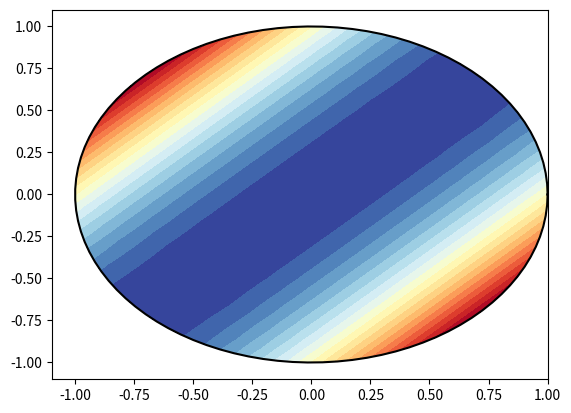
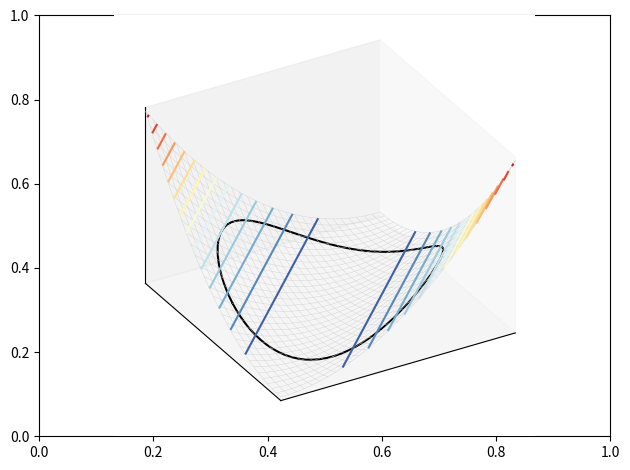
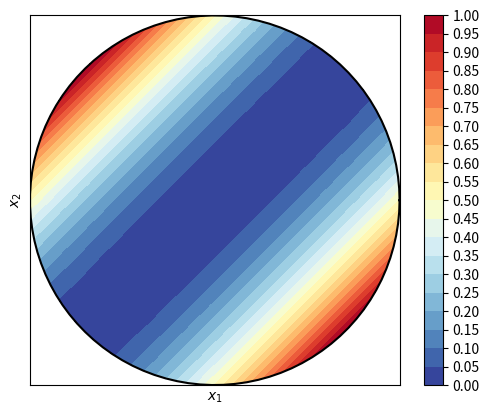

Write the Python code that produced these figures, in order.

###############
# Authored by Weisheng Jiang
# Book 4  |  From Basic Arithmetic to Machine Learning
# Published and copyrighted by Tsinghua University Press
# Beijing, China, 2022
###############

# Bk4_Ch14_03.py

import sympy
import numpy as np
import matplotlib.pyplot as plt
from numpy import linalg as L


def mesh_circ(c1, c2, r, num):
    
    theta = np.linspace(0, 2*np.pi, num)
    r     = np.linspace(0,r, num)
    theta,r = np.meshgrid(theta,r)
    xx1 = np.cos(theta)*r + c1
    xx2 = np.sin(theta)*r + c2
    
    return xx1, xx2


#define symbolic vars, function
x1,x2 = sympy.symbols('x1 x2')

A = np.array([[0.5, -0.5],
              [-0.5, 0.5]])

Lambda, V = L.eig(A)

x = np.array([[x1,x2]]).T

f_x = x.T@A@x
f_x = f_x[0][0]

f_x_fcn = sympy.lambdify([x1,x2],f_x)

xx1, xx2 = mesh_circ(0, 0, 1, 50)

ff_x = f_x_fcn(xx1,xx2)

if Lambda[1] > 0:
    levels = np.linspace(0,Lambda[0],21)
else:
    levels = np.linspace(Lambda[1],Lambda[0],21)

t = np.linspace(0,np.pi*2,100)

# 2D visualization
fig, ax = plt.subplots()

ax.plot(np.cos(t), np.sin(t), color = 'k')

cs = plt.contourf(xx1, xx2, ff_x,
                  levels=levels, cmap = 'RdYlBu_r')
plt.show()
ax.set_aspect('equal')
ax.xaxis.set_ticks([])
ax.yaxis.set_ticks([])
ax.set_xlabel('$x_1$')
ax.set_ylabel('$x_2$')
ax.set_xlim(-1,1)
ax.set_ylim(-1,1)
clb = fig.colorbar(cs, ax=ax)
clb.set_ticks(levels)

#%% 3D surface of f(x1,x2)

x1_ = np.linspace(-1.2,1.2,31)
x2_ = np.linspace(-1.2,1.2,31)

xx1_fine, xx2_fine = np.meshgrid(x1_,x2_)

ff_x_fine = f_x_fcn(xx1_fine,xx2_fine)

f_circle = f_x_fcn(np.cos(t), np.sin(t))

# 3D visualization

fig, ax = plt.subplots()
ax = plt.axes(projection='3d')

ax.plot(np.cos(t), np.sin(t), f_circle, color = 'k')
# circle projected to f(x1,x2)

ax.plot_wireframe(xx1_fine,xx2_fine,ff_x_fine,
                  color = [0.8,0.8,0.8],
                  linewidth = 0.25)

ax.contour3D(xx1_fine,xx2_fine,ff_x_fine,15,
             cmap = 'RdYlBu_r')

ax.view_init(elev=30, azim=60)
ax.xaxis.set_ticks([])
ax.yaxis.set_ticks([])
ax.zaxis.set_ticks([])
ax.set_xlim(xx1_fine.min(),xx1_fine.max())
ax.set_ylim(xx2_fine.min(),xx2_fine.max())
plt.tight_layout()
ax.set_proj_type('ortho')
plt.show()
